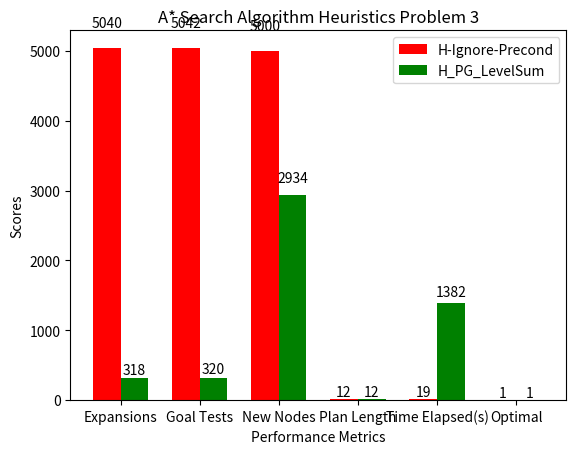

Here is the Python script that generated this plot:
"""
========
Barchart
========

A bar plot with errorbars and height labels on individual bars
"""
import numpy as np
import matplotlib.pyplot as plt

N = 6

## Problem 1
#h_Ignore_Precond = (41, 43, 170, 6, 0.0490, 1)
## Problem 2
#h_Ignore_Precond = (1450, 1452, 13303, 9, 5.8320, 1)
#h_Ignore_Precond = (1450, 1452, 1500, 9, 5.8320, 1) ## Use 1500 foir better plotting
## Problem 3
#h_Ignore_Precond = (5040, 5042, 44944, 12, 19.5117 , 1)
h_Ignore_Precond = (5040, 5042, 5000, 12, 19.5117 , 1)
#men_std = (2, 3, 4, 1, 2, 1)

ind = np.arange(N)  # the x locations for the groups
width = 0.35       # the width of the bars

fig, ax = plt.subplots()
#rects1 = ax.bar(ind, h_Ignore_Precond, width, color='r', yerr=men_std)
rects1 = ax.bar(ind, h_Ignore_Precond, width, color='r')

## Problem 1
#h_pg_levelSum = (11, 13, 50, 6, 1.3554, 1)
## Problem 2
#h_pg_levelSum = (86, 88, 841, 9, 217.1781 , 1)
## Problem 3
h_pg_levelSum = (318, 320, 2934, 12, 1382.5094 , 1)
#women_std = (3, 5, 2, 3, 3)

#rects2 = ax.bar(ind + width, h-pg-levelSum, width, color='y', yerr=women_std)
rects2 = ax.bar(ind + width, h_pg_levelSum, width, color='g')

# add some text for labels, title and axes ticks
ax.set_ylabel('Scores')
ax.set_xlabel('Performance Metrics')
#ax.set_title('A* Search Algorithm Heuristics Problem 1')
#ax.set_title('A* Search Algorithm Heuristics Problem 2')
ax.set_title('A* Search Algorithm Heuristics Problem 3')
ax.set_xticks(ind + width / 2)
ax.set_xticklabels(('Expansions', 'Goal Tests', 'New Nodes', 'Plan Length', 'Time Elapsed(s)', 'Optimal'))

ax.legend((rects1[0], rects2[0]), ('H-Ignore-Precond', 'H_PG_LevelSum'))


def autolabel(rects):
    """
    Attach a text label above each bar displaying its height
    """
    for rect in rects:
        height = rect.get_height()
        ax.text(rect.get_x() + rect.get_width()/2., 1.05*height,
                '%d' % int(height),
                ha='center', va='bottom')

autolabel(rects1)
autolabel(rects2)

plt.show()